2-way image classification set "ITS" from GitHub (ncf-fcn/reside_dataset_mod); label vocabulary: clear, haze.

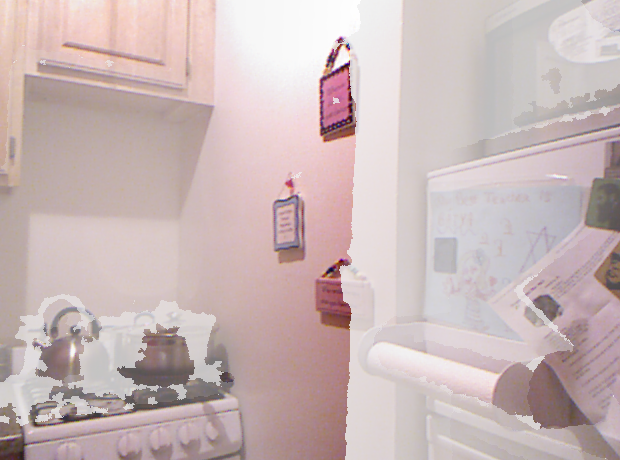
Label: haze

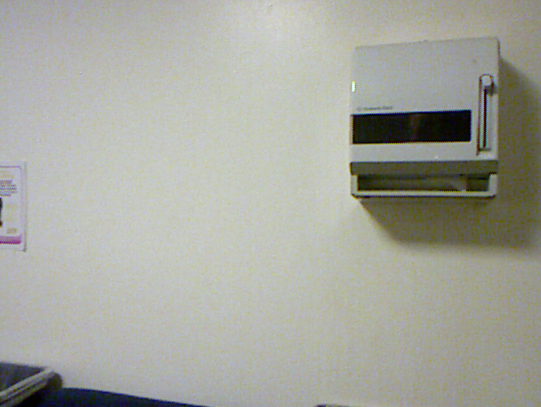
Label: clear

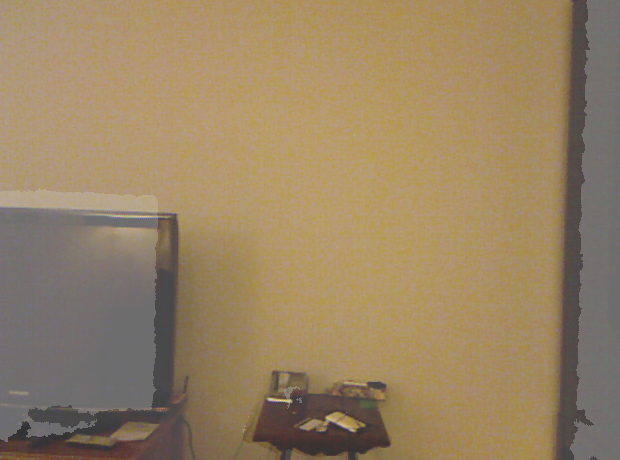
Label: haze

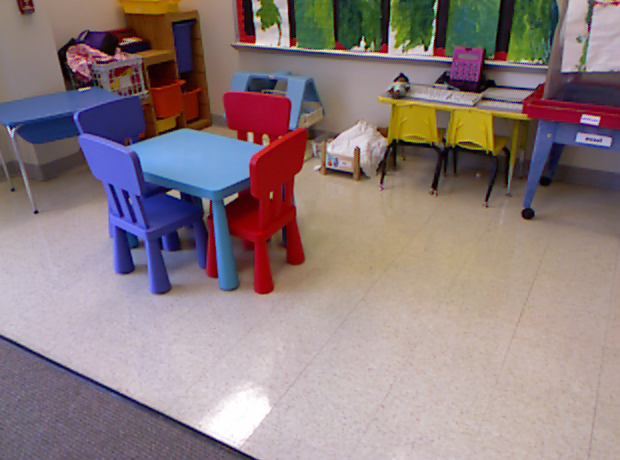
Label: clear

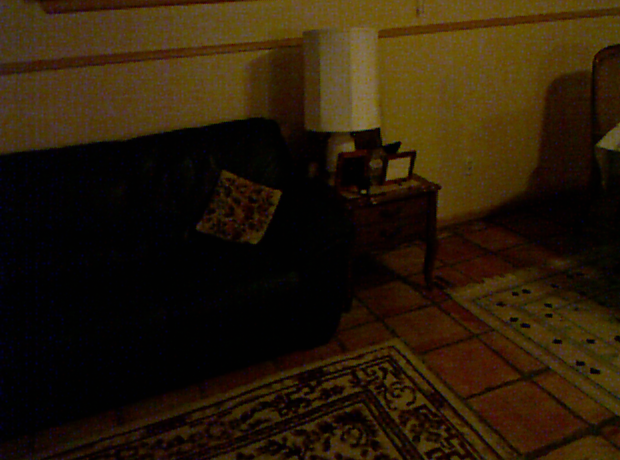
Label: clear

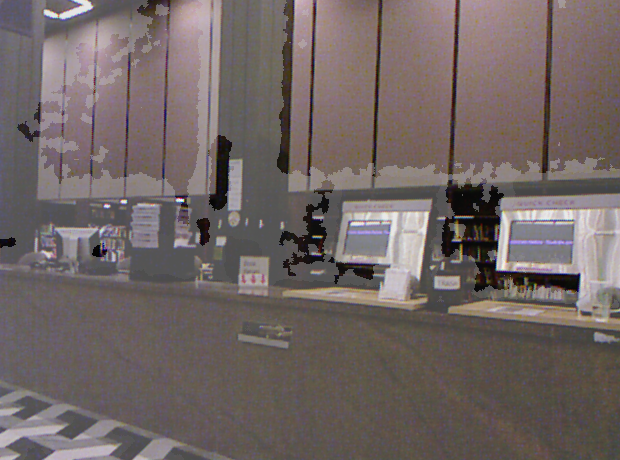
Label: haze
